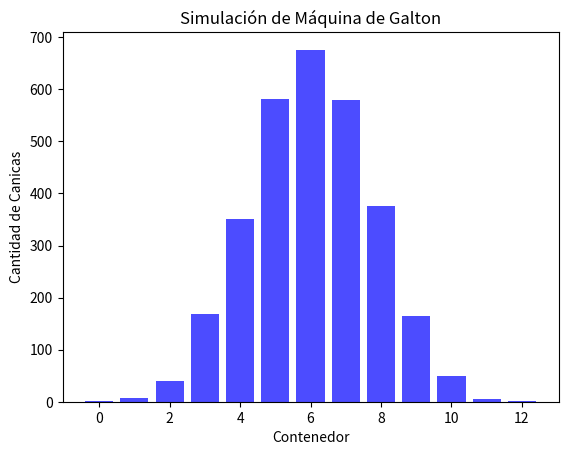

Python code for this plot:
import numpy as np
import matplotlib.pyplot as plt

def simular_maquina_galton(num_canicas, num_niveles):
    resultados = np.zeros(num_niveles + 1, dtype=int)

    for _ in range(num_canicas):
        posicion = 0
        for _ in range(num_niveles):
            # Decidir aleatoriamente hacia dónde caerá la canica (izquierda o derecha)
            if np.random.rand() < 0.5:
                posicion += 1
        resultados[posicion] += 1

    return resultados

def graficar_histograma(resultados):
    niveles = np.arange(len(resultados))
    plt.bar(niveles, resultados, color='blue', alpha=0.7)
    plt.xlabel('Contenedor')
    plt.ylabel('Cantidad de Canicas')
    plt.title('Simulación de Máquina de Galton')
    plt.show()

# Simular la máquina de Galton con 3000 canicas y 12 niveles
num_canicas = 3000
num_niveles = 12
resultados_simulacion = simular_maquina_galton(num_canicas, num_niveles)

# Graficar el histograma de los resultados
graficar_histograma(resultados_simulacion)
